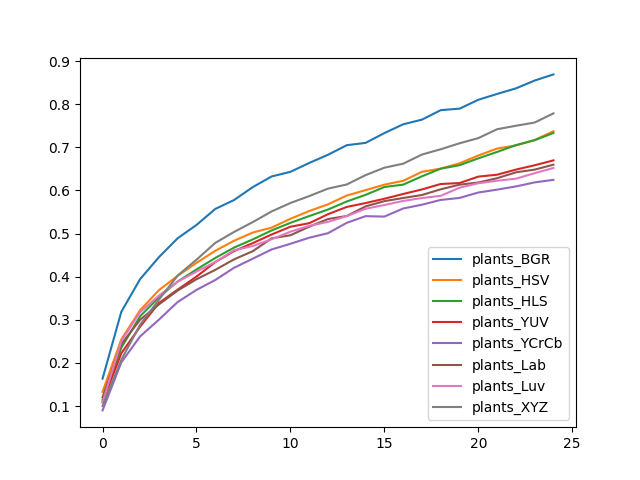

The table this chart was drawn from, first rows:
, plants_BGR, plants_HSV, plants_HLS, plants_YUV, plants_YCrCb, plants_Lab, plants_Luv, plants_XYZ
0, 0.1636, 0.1331, 0.1146, 0.1095, 0.08991, 0.1204, 0.1083, 0.1001
1, 0.3187, 0.2548, 0.2352, 0.2224, 0.2014, 0.2438, 0.2504, 0.2074
2, 0.3944, 0.3223, 0.3082, 0.2841, 0.2616, 0.3001, 0.3178, 0.2888
3, 0.4453, 0.3688, 0.3523, 0.339, 0.3004, 0.3357, 0.3562, 0.3467
4, 0.4892, 0.402, 0.3888, 0.37, 0.3413, 0.368, 0.3885, 0.4027
5, 0.52, 0.4321, 0.4167, 0.4002, 0.3694, 0.394, 0.4119, 0.4394
6, 0.5571, 0.4601, 0.4435, 0.4338, 0.3923, 0.4159, 0.4341, 0.4784
7, 0.5778, 0.4834, 0.4674, 0.4594, 0.4207, 0.4402, 0.4612, 0.5038
8, 0.6078, 0.5025, 0.4866, 0.4779, 0.4419, 0.4593, 0.4712, 0.5267
9, 0.6325, 0.5138, 0.5073, 0.4979, 0.4632, 0.489, 0.4867, 0.5514
10, 0.6432, 0.5343, 0.5249, 0.5158, 0.4763, 0.4961, 0.5044, 0.5709
11, 0.6638, 0.5523, 0.5406, 0.5241, 0.4904, 0.516, 0.5179, 0.5869
12, 0.6828, 0.5679, 0.5558, 0.545, 0.5009, 0.5337, 0.5272, 0.6043
13, 0.705, 0.5882, 0.5745, 0.5618, 0.525, 0.5408, 0.5405, 0.6139
14, 0.7104, 0.6008, 0.5898, 0.5708, 0.5404, 0.563, 0.5576, 0.6355
15, 0.7331, 0.6134, 0.608, 0.5808, 0.5394, 0.5753, 0.5662, 0.6528
16, 0.7534, 0.6224, 0.6135, 0.5918, 0.5581, 0.5825, 0.5756, 0.6621
17, 0.7643, 0.6433, 0.6328, 0.6024, 0.567, 0.5895, 0.5824, 0.6833
18, 0.7863, 0.6507, 0.6505, 0.615, 0.5781, 0.6027, 0.5876, 0.6956
19, 0.7897, 0.663, 0.6586, 0.6172, 0.5826, 0.6134, 0.6064, 0.7094
20, 0.8103, 0.681, 0.6745, 0.6321, 0.5952, 0.6185, 0.6167, 0.7214
21, 0.8238, 0.6971, 0.6894, 0.6365, 0.6019, 0.6285, 0.6225, 0.742
22, 0.8367, 0.7044, 0.7051, 0.6484, 0.6093, 0.6421, 0.6273, 0.75
23, 0.8549, 0.7171, 0.7166, 0.6585, 0.6187, 0.6484, 0.64, 0.7576
24, 0.8692, 0.7372, 0.7334, 0.6698, 0.6246, 0.6598, 0.6522, 0.7788
